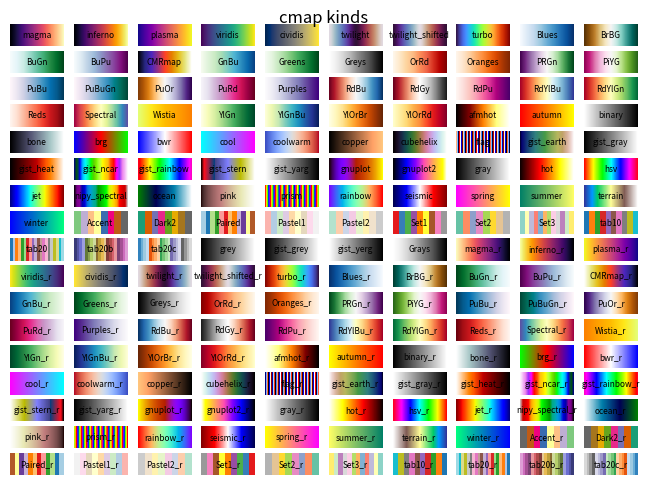

Reproduce this figure in Python.
import numpy as np
import matplotlib.pyplot as plt

# 所有配色方案的名称，需要的话可以把填充方向相反的一组放到一起方便对比
cmap_list = plt.colormaps()  # sorted(plt.colormaps())
# 创建17行10列共170个子图
nrows, ncols = 17, 10
fig, axes = plt.subplots(nrows=nrows, ncols=ncols)
# 设置图形窗口的边界
fig.subplots_adjust(top=0.95, bottom=0.01, left=0.01, right=0.99)
axes.shape = nrows * ncols,
# 创建模拟图像，1行256列像素
image = np.linspace(0, 1, 256).reshape(1,256)
for ax, name in zip(axes, cmap_list):
    # 在每个子图中显示图像，cmap指定配色方案，用来确定像素值与颜色之间的映射关系
    # 也可以直接设置cmap=name
    ax.imshow(image, aspect='auto', cmap=plt.get_cmap(name))
    # 当前子图的位置和大小
    left, bottom, width, height = ax.get_position().bounds
    # 计算并在指定的位置显示字符串，水平居中，垂直居中
    x_text = left + width/2
    y_text = bottom + height/2
    fig.text(x_text, y_text, name, va='center', ha='center', fontsize=6)

# 关闭所有子图的坐标轴刻度、网格线和坐标轴线
for ax in axes:
    ax.set_axis_off()
plt.suptitle('cmap kinds')

plt.savefig('e:\\result.png', dpi=640)
